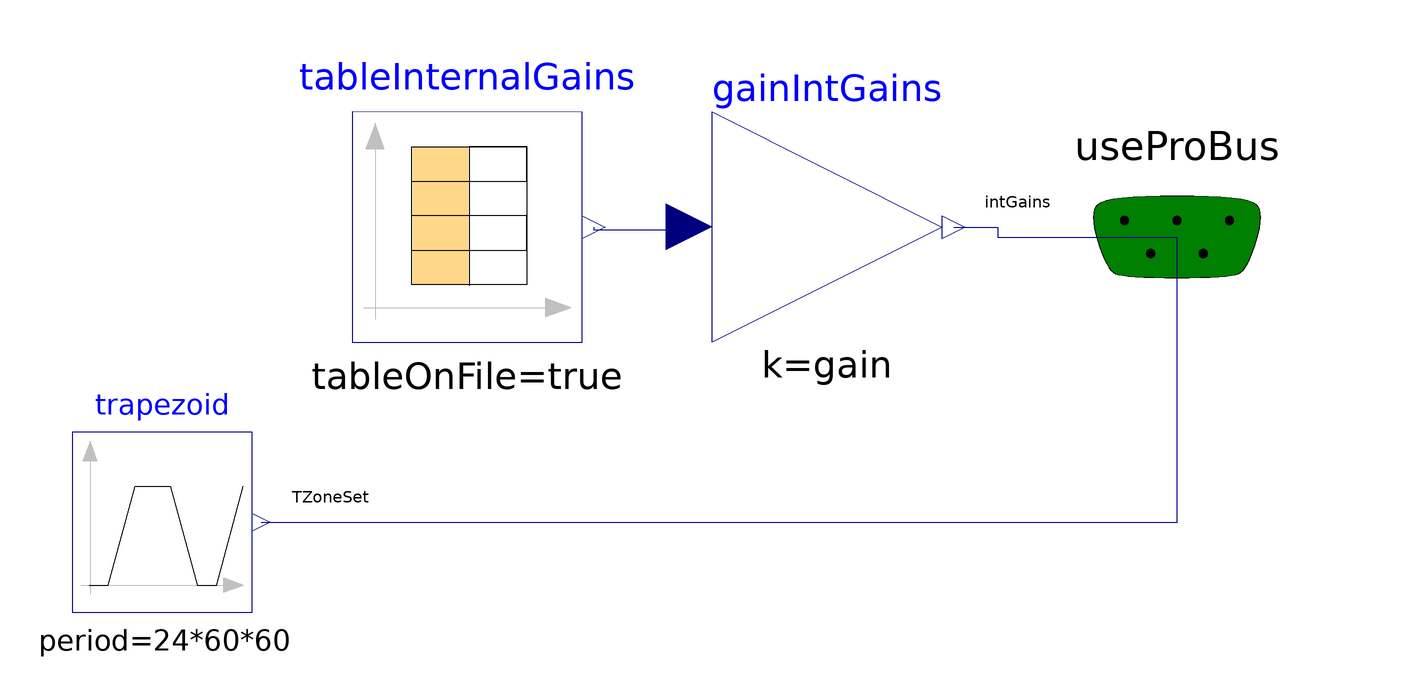

The component connection diagram of the Modelica model below, drawn from its own Placement and Line annotations.

model TEASERProfiles_nightLowering
  "Standard TEASER Profiles with night lowering of TSet"
  extends
    BaseClasses.PartialUserProfiles_nightLowering;
  parameter String fileNameIntGains=Modelica.Utilities.Files.loadResource("modelica://BESMod/Resources/InternalGains.txt")
    "File where matrix is stored"
    annotation (Dialog(tab="Inputs", group="Internal Gains"));
  parameter Real gain[3]=fill(1, 3) "Gain value multiplied with internal gains. Used to e.g. disable single gains."          annotation (Dialog(group=
          "Internal Gains",                                                                                                 tab="Inputs"));

  Modelica.Blocks.Sources.CombiTimeTable tableInternalGains(
    final tableOnFile=true,
    final extrapolation=Modelica.Blocks.Types.Extrapolation.Periodic,
    final tableName="Internals",
    final fileName=fileNameIntGains,
    columns=2:4) "Profiles for internal gains"
    annotation (Placement(transformation(extent={{23,23},{-23,-23}},
        rotation=180,
        origin={-27,1})));

  Modelica.Blocks.Math.Gain gainIntGains[3](k=gain)
    "Profiles for internal gains" annotation (Placement(transformation(
        extent={{23,23},{-23,-23}},
        rotation=180,
        origin={45,1})));

  Modelica.Blocks.Sources.Trapezoid trapezoid[nZones](
    amplitude=dT_night,
    rising=timeRamp*60*60,
    width=(24 - hMorning[1])*60*60,
    falling=0,
    period=24*60*60,
    offset=TSetZone_nominal - dT_night,
    startTime=(hMorning - timeRamp)*60*60)
    annotation (Placement(transformation(extent={{-106,-76},{-70,-40}})));
equation
  connect(tableInternalGains.y, gainIntGains.u) annotation (Line(points={{-1.7,1},
          {-1.7,0.5},{17.4,0.5},{17.4,1}},    color={0,0,127}));
  connect(gainIntGains.y, useProBus.intGains) annotation (Line(points={{70.3,1},
          {79.15,1},{79.15,-1},{115,-1}},             color={0,0,127}), Text(
      string="%second",
      index=1,
      extent={{6,3},{6,3}},
      horizontalAlignment=TextAlignment.Left));
  connect(trapezoid.y, useProBus.TZoneSet) annotation (Line(points={{-68.2,
          -58},{115,-58},{115,-1}}, color={0,0,127}), Text(
      string="%second",
      index=1,
      extent={{6,3},{6,3}},
      horizontalAlignment=TextAlignment.Left));
end TEASERProfiles_nightLowering;